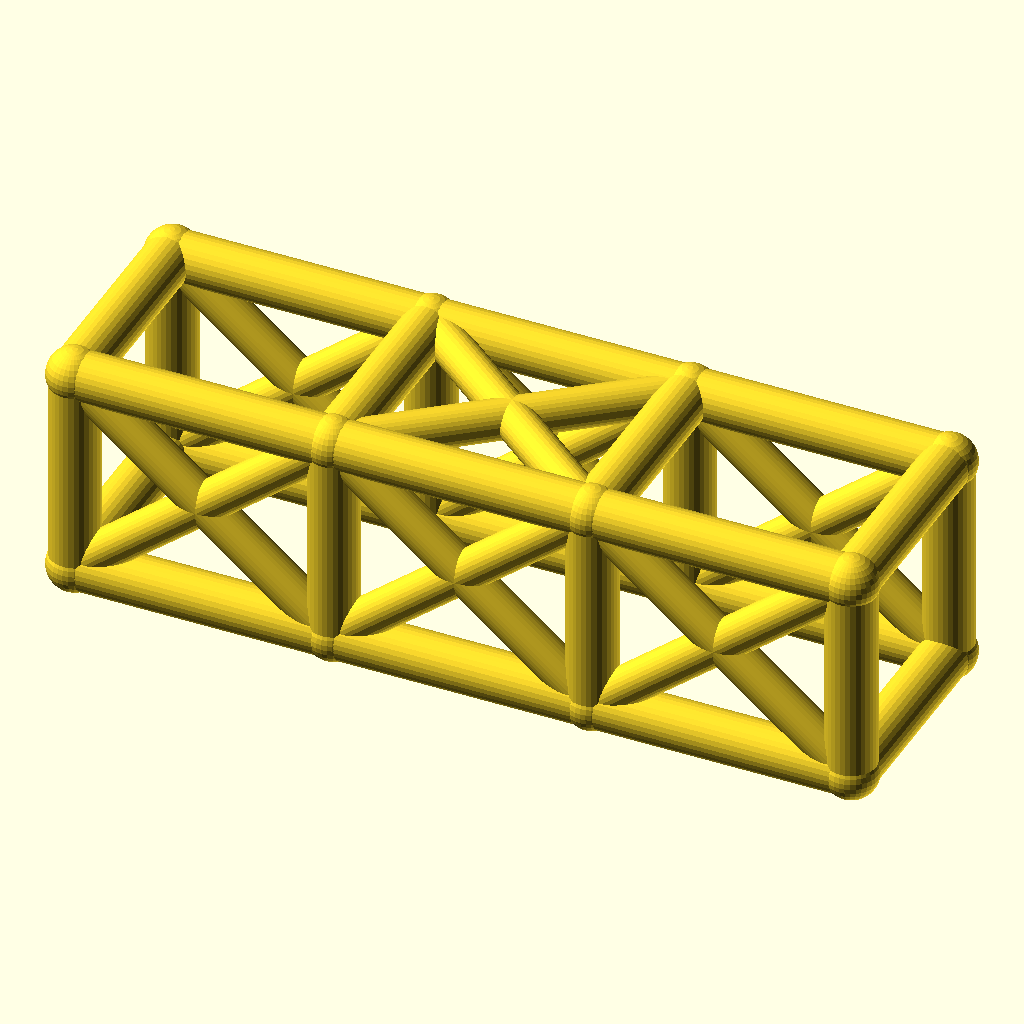
Cell 1 — every parameter at its default value.
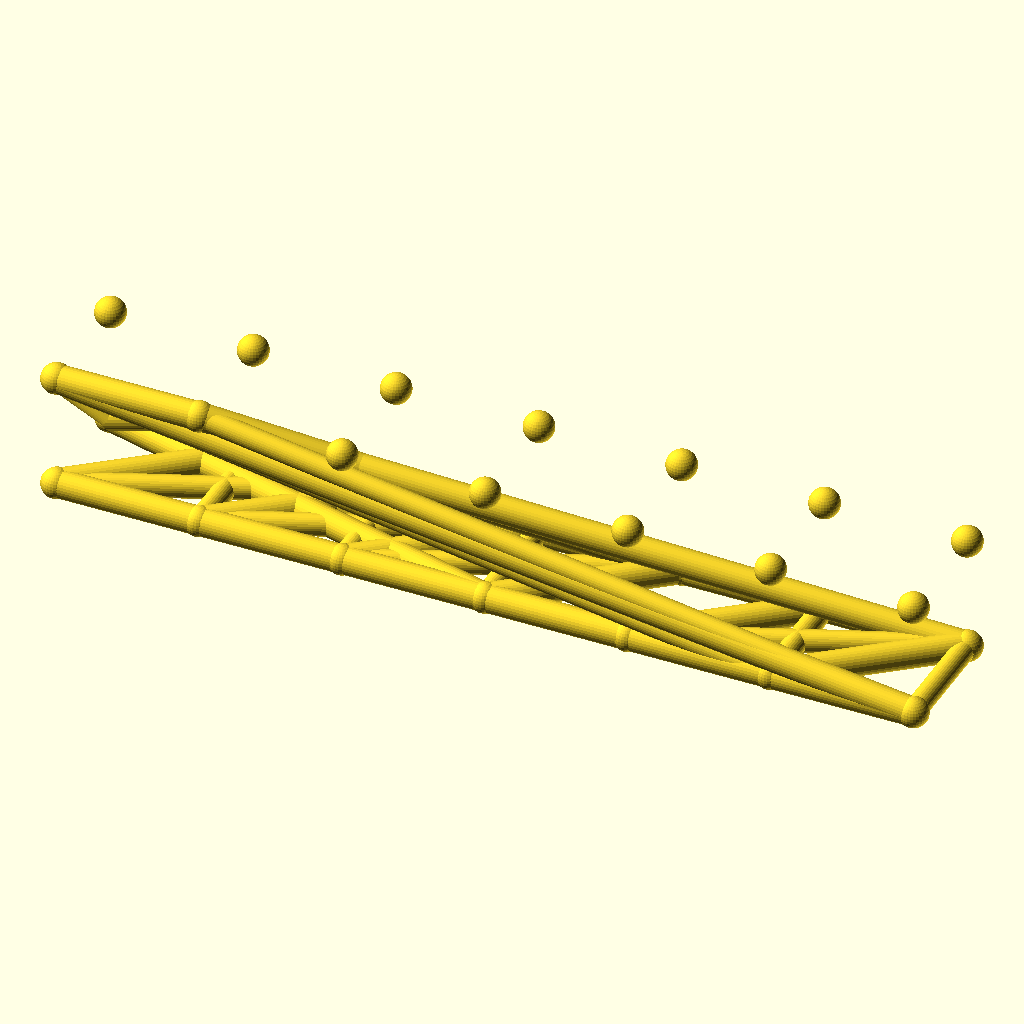
Cell 2: the same model with bays = 6.
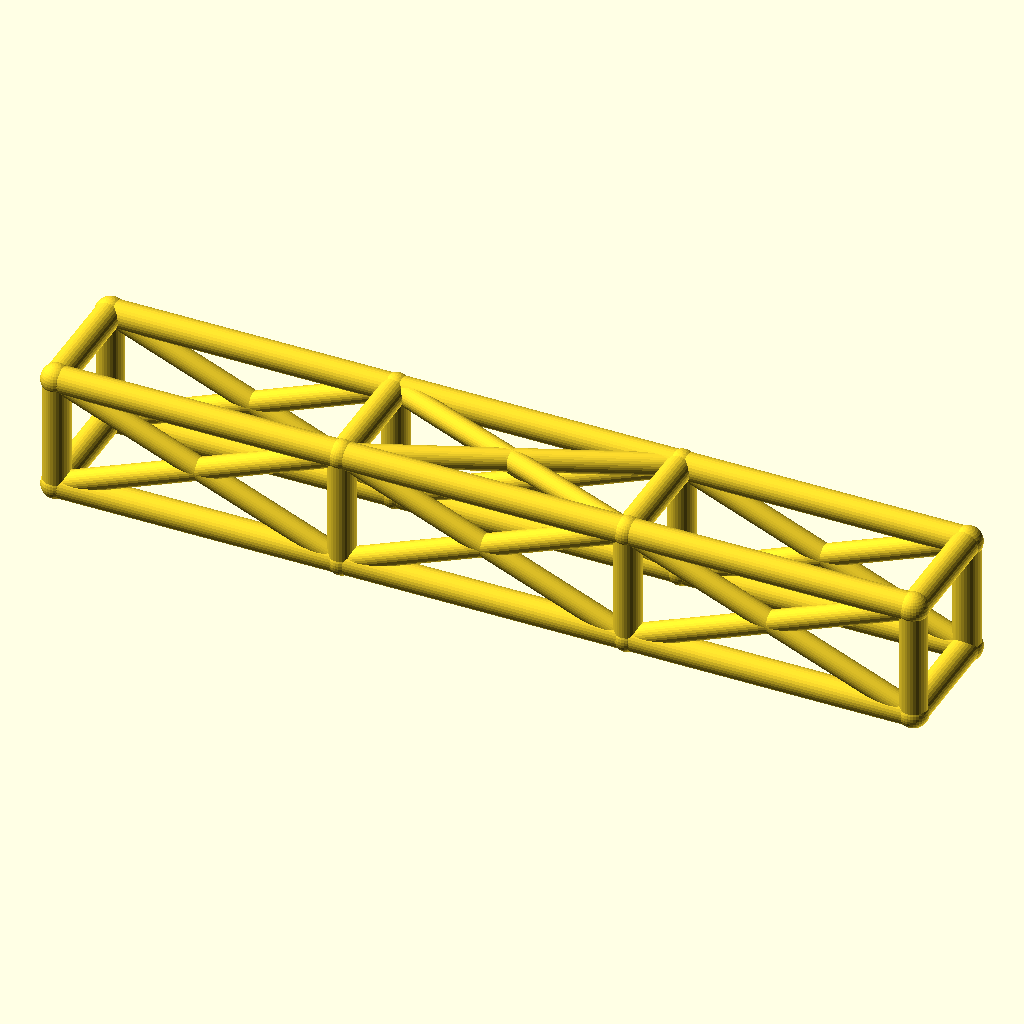
Cell 3 — bay_l set to 84, the other parameters unchanged.
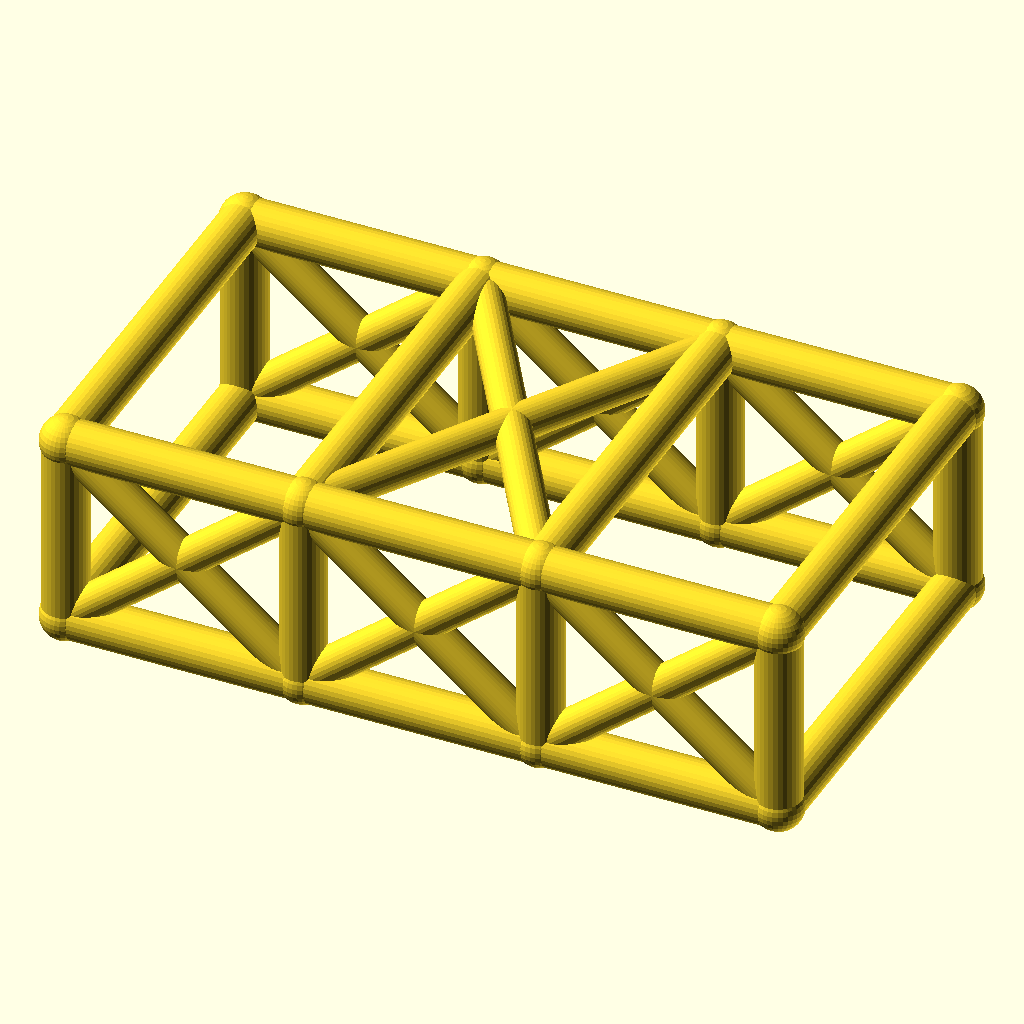
Cell 4 — cage_w set to 68, the other parameters unchanged.
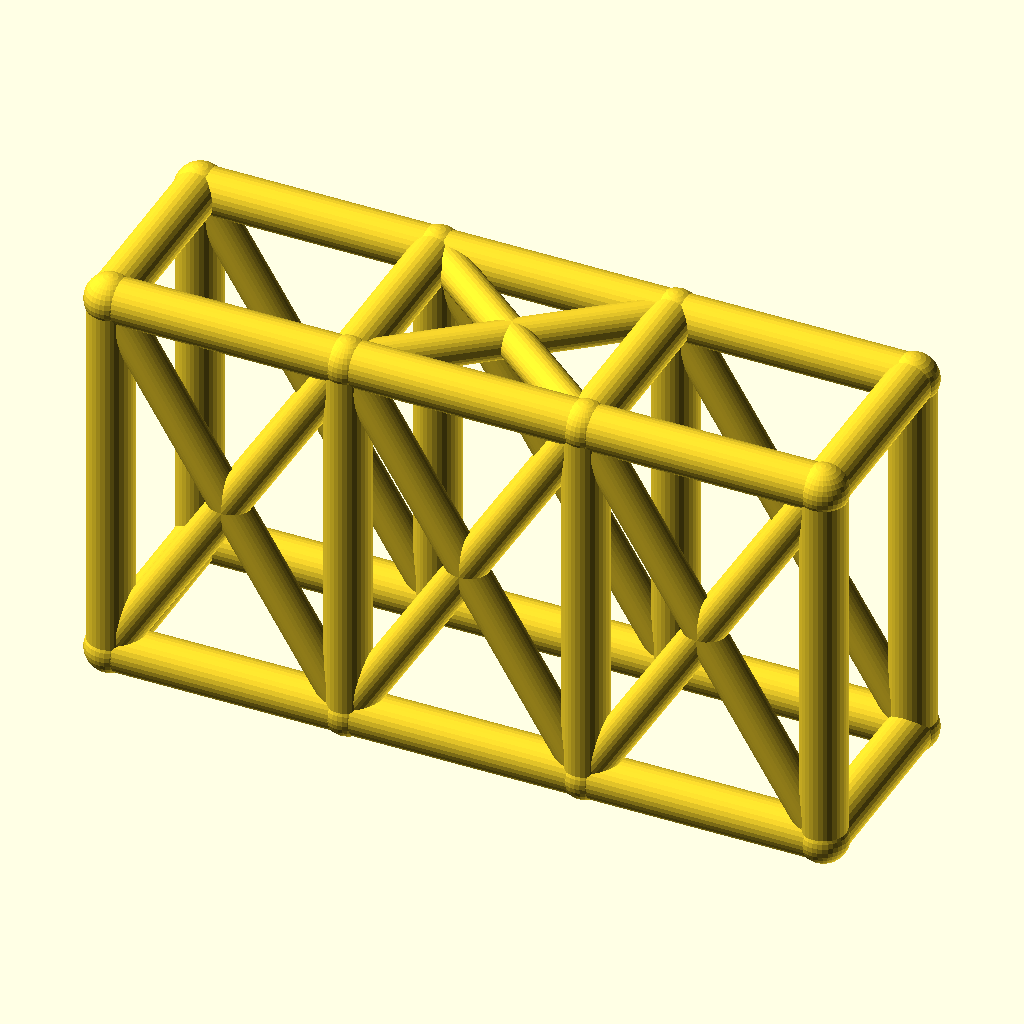
Cell 5: cage_h = 68 (everything else at default).
The same orthographic view direction (rotation 55°, 0°, 25°; colour scheme Cornfield) for every cell, with the view re-fitted per cell, so scale and position can differ between cells.
OpenSCAD source file optional_data/data/wire2/rollcages/scene_0049.scad:
$fn = 32;

// ----------------------------------------------------------------------
// Roll cage: 3 bays x 2 sections, bays 42 mm, 34 x 34 mm section
// ----------------------------------------------------------------------

// --- parameters (mm) ---
bays = 3;                 // number of bays along X
sections = 2;             // levels of the cage
bay_l = 42;               // bay length, X
cage_w = 34;              // cage width, Y
cage_h = 34;              // cage height, Z
rail_r = 4;               // rail and hoop radius
diag_r = 3.2;             // diagonal brace radius
joint_r = 4.4;            // joint ball radius

bbox_x = bays * bay_l + 2 * joint_r;  // overall X, joints included
bbox_y = cage_w + 2 * joint_r;  // overall Y, joints included
bbox_z = cage_h + 2 * joint_r;  // overall Z, joints included
rail_d = 2 * rail_r;  // rail stock diameter
diag_d = 2 * diag_r;  // diagonal stock diameter
joint_d = 2 * joint_r;  // joint ball diameter
cage_l = bays * bay_l;  // overall cage length
nodes = [for (lvl = [0, 1], side = [0, 1], st = [0 : bays]) [st * bay_l, side * cage_w, lvl * cage_h]];

module member(a, b, r) {
  /* round stock from joint a to joint b, ends buried in the joint balls */
  d = b - a;
  length = norm(d);
  translate(a) rotate([0, acos(d[2] / length), atan2(d[1], d[0])])
    cylinder(h = length, r = r);
}

module joint(p, r) {
  /* ball at the joint centre, fatter than every member meeting there */
  translate(p) sphere(r = r);
}

/* members - each call is one graph edge */
member(nodes[0], nodes[1], rail_r);
member(nodes[1], nodes[2], rail_r);
member(nodes[2], nodes[3], rail_r);
member(nodes[4], nodes[5], rail_r);
member(nodes[5], nodes[6], rail_r);
member(nodes[6], nodes[7], rail_r);
member(nodes[8], nodes[9], rail_r);
member(nodes[9], nodes[10], rail_r);
member(nodes[10], nodes[11], rail_r);
member(nodes[12], nodes[13], rail_r);
member(nodes[13], nodes[14], rail_r);
member(nodes[14], nodes[15], rail_r);
member(nodes[0], nodes[8], rail_r);
member(nodes[1], nodes[9], rail_r);
member(nodes[2], nodes[10], rail_r);
member(nodes[3], nodes[11], rail_r);
member(nodes[4], nodes[12], rail_r);
member(nodes[5], nodes[13], rail_r);
member(nodes[6], nodes[14], rail_r);
member(nodes[7], nodes[15], rail_r);
member(nodes[8], nodes[12], rail_r);
member(nodes[9], nodes[13], rail_r);
member(nodes[10], nodes[14], rail_r);
member(nodes[11], nodes[15], rail_r);
member(nodes[0], nodes[4], rail_r);
member(nodes[3], nodes[7], rail_r);
member(nodes[0], nodes[9], diag_r);
member(nodes[8], nodes[1], diag_r);
member(nodes[1], nodes[10], diag_r);
member(nodes[9], nodes[2], diag_r);
member(nodes[2], nodes[11], diag_r);
member(nodes[10], nodes[3], diag_r);
member(nodes[4], nodes[13], diag_r);
member(nodes[12], nodes[5], diag_r);
member(nodes[5], nodes[14], diag_r);
member(nodes[13], nodes[6], diag_r);
member(nodes[6], nodes[15], diag_r);
member(nodes[14], nodes[7], diag_r);
member(nodes[9], nodes[14], diag_r);
member(nodes[13], nodes[10], diag_r);

/* joint balls */
for (p = nodes) joint(p, joint_r);
Parameter table extracted from the source (name, type, default, range or options):
bays: number, default 3
sections: number, default 2
bay_l: number, default 42
cage_w: number, default 34
cage_h: number, default 34
rail_r: number, default 4
diag_r: number, default 3.2
joint_r: number, default 4.4
